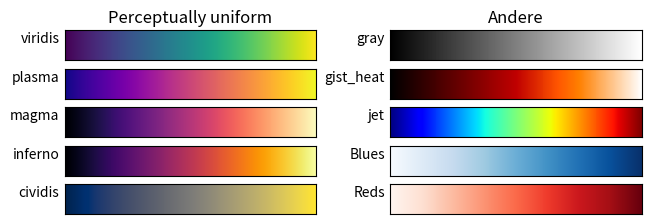

This chart was generated by the following Python code: (Note: this script raises an exception after producing the figure.)
import matplotlib.pyplot as plt
import numpy as np

gradient = np.linspace(0, 1, 256).reshape(1, 256)

w, h = plt.rcParams['figure.figsize']
fig, axs = plt.subplots(5, 2, figsize=(w, 0.3333 * w), constrained_layout=True)

uniform = ['viridis', 'plasma', 'magma', 'inferno', 'cividis']
other = ['gray', 'gist_heat', 'jet', 'Blues', 'Reds']


for i, cmaps in enumerate([uniform, other]):

    for ax, cmap in zip(axs[:, i], cmaps):

        img = ax.imshow(gradient, cmap=cmap)
        img.set_rasterized(True)

        ax.set_aspect('auto')
        ax.set_xticks([])
        ax.set_yticks([])
        ax.set_ylabel(cmap, rotation=0, ha='right')

axs[0, 0].set_title('Perceptually uniform')
axs[0, 1].set_title('Andere')

fig.savefig('build/plots/sequential.pdf', dpi=300)
